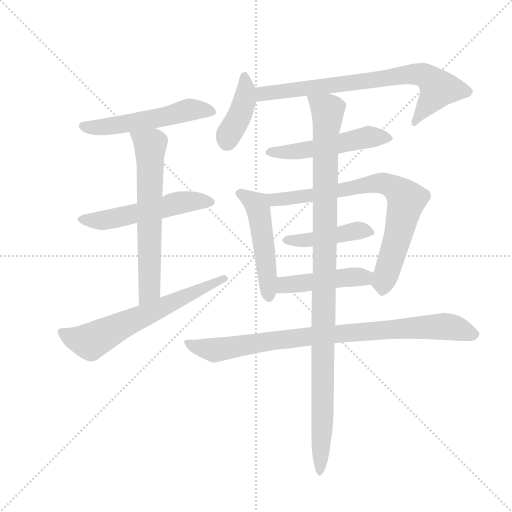
t = 0.00 s
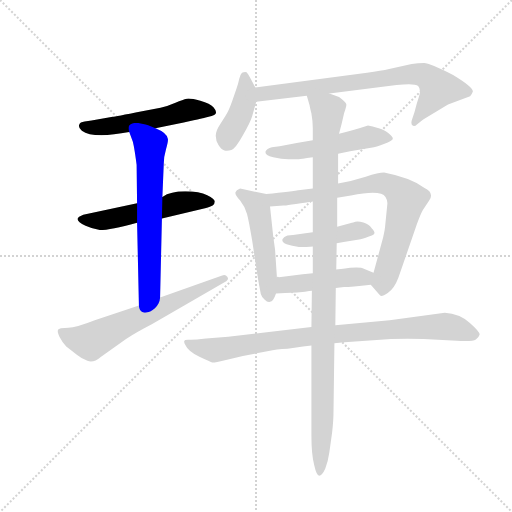
t = 1.99 s
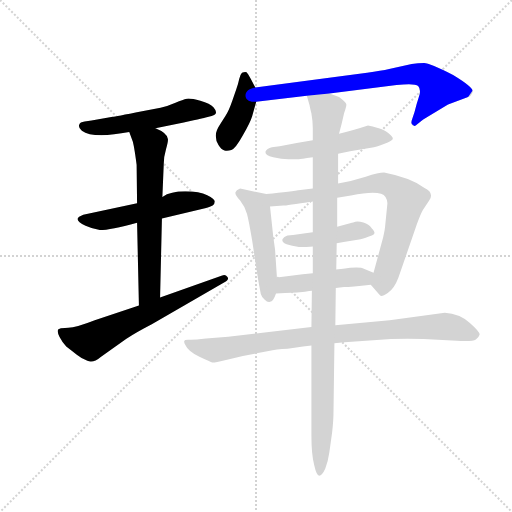
t = 3.97 s
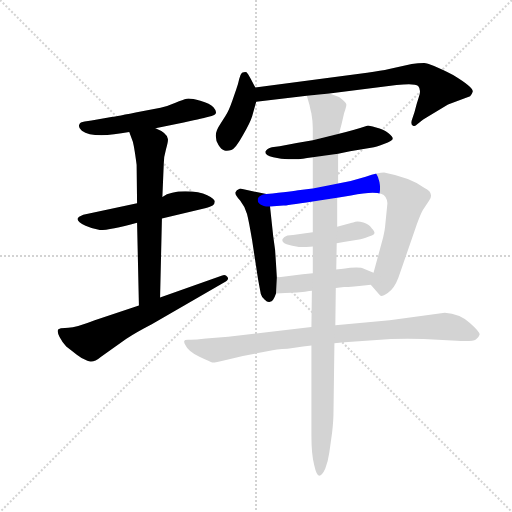
t = 5.96 s
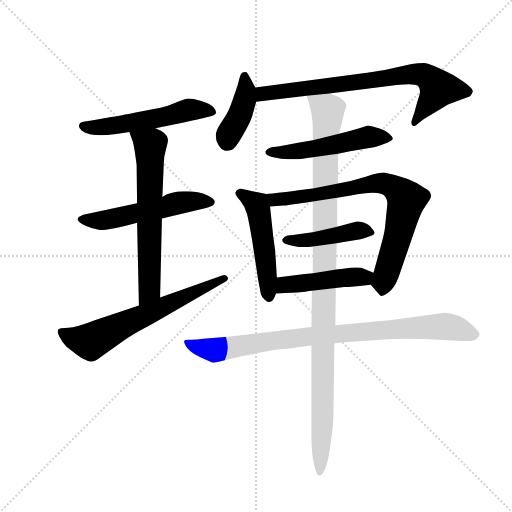
t = 7.95 s
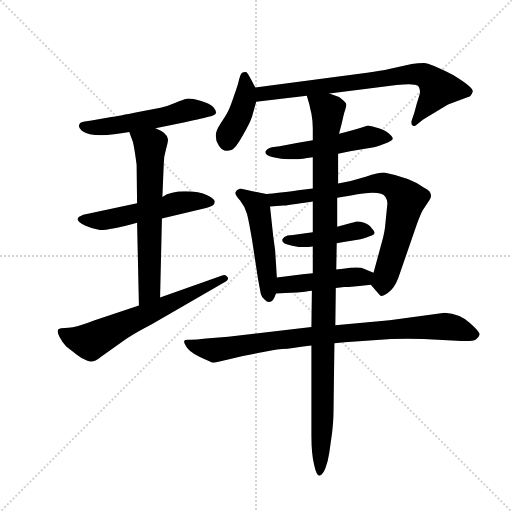
t = 9.93 s

The animated SVG that drew these frames (rendered in a browser with its animation timeline set to each time). Animation: 13 CSS @keyframes rules; one cycle of 9.93 s.

<svg version="1.1" viewBox="0 0 1024 1024" xmlns="http://www.w3.org/2000/svg">
  <g stroke="lightgray" stroke-dasharray="1,1" stroke-width="1" transform="scale(4, 4)">
    <line x1="0" y1="0" x2="256" y2="256"></line>
    <line x1="256" y1="0" x2="0" y2="256"></line>
    <line x1="128" y1="0" x2="128" y2="256"></line>
    <line x1="0" y1="128" x2="256" y2="128"></line>
  </g>
  <g transform="scale(0.92, -0.92) translate(60, -850)">
    <style type="text/css">
      
        @keyframes keyframes0 {
          from {
            stroke: blue;
            stroke-dashoffset: 538;
            stroke-width: 128;
          }
          64% {
            animation-timing-function: step-end;
            stroke: blue;
            stroke-dashoffset: 0;
            stroke-width: 128;
          }
          to {
            stroke: black;
            stroke-width: 1024;
          }
        }
        #make-me-a-hanzi-animation-0 {
          animation: keyframes0 0.6878255208333334s both;
          animation-delay: 0s;
          animation-timing-function: linear;
        }
      
        @keyframes keyframes1 {
          from {
            stroke: blue;
            stroke-dashoffset: 540;
            stroke-width: 128;
          }
          64% {
            animation-timing-function: step-end;
            stroke: blue;
            stroke-dashoffset: 0;
            stroke-width: 128;
          }
          to {
            stroke: black;
            stroke-width: 1024;
          }
        }
        #make-me-a-hanzi-animation-1 {
          animation: keyframes1 0.689453125s both;
          animation-delay: 0.6878255208333334s;
          animation-timing-function: linear;
        }
      
        @keyframes keyframes2 {
          from {
            stroke: blue;
            stroke-dashoffset: 647;
            stroke-width: 128;
          }
          68% {
            animation-timing-function: step-end;
            stroke: blue;
            stroke-dashoffset: 0;
            stroke-width: 128;
          }
          to {
            stroke: black;
            stroke-width: 1024;
          }
        }
        #make-me-a-hanzi-animation-2 {
          animation: keyframes2 0.7765299479166666s both;
          animation-delay: 1.3772786458333335s;
          animation-timing-function: linear;
        }
      
        @keyframes keyframes3 {
          from {
            stroke: blue;
            stroke-dashoffset: 645;
            stroke-width: 128;
          }
          68% {
            animation-timing-function: step-end;
            stroke: blue;
            stroke-dashoffset: 0;
            stroke-width: 128;
          }
          to {
            stroke: black;
            stroke-width: 1024;
          }
        }
        #make-me-a-hanzi-animation-3 {
          animation: keyframes3 0.77490234375s both;
          animation-delay: 2.15380859375s;
          animation-timing-function: linear;
        }
      
        @keyframes keyframes4 {
          from {
            stroke: blue;
            stroke-dashoffset: 409;
            stroke-width: 128;
          }
          57% {
            animation-timing-function: step-end;
            stroke: blue;
            stroke-dashoffset: 0;
            stroke-width: 128;
          }
          to {
            stroke: black;
            stroke-width: 1024;
          }
        }
        #make-me-a-hanzi-animation-4 {
          animation: keyframes4 0.5828450520833334s both;
          animation-delay: 2.9287109375s;
          animation-timing-function: linear;
        }
      
        @keyframes keyframes5 {
          from {
            stroke: blue;
            stroke-dashoffset: 754;
            stroke-width: 128;
          }
          71% {
            animation-timing-function: step-end;
            stroke: blue;
            stroke-dashoffset: 0;
            stroke-width: 128;
          }
          to {
            stroke: black;
            stroke-width: 1024;
          }
        }
        #make-me-a-hanzi-animation-5 {
          animation: keyframes5 0.8636067708333334s both;
          animation-delay: 3.5115559895833335s;
          animation-timing-function: linear;
        }
      
        @keyframes keyframes6 {
          from {
            stroke: blue;
            stroke-dashoffset: 523;
            stroke-width: 128;
          }
          63% {
            animation-timing-function: step-end;
            stroke: blue;
            stroke-dashoffset: 0;
            stroke-width: 128;
          }
          to {
            stroke: black;
            stroke-width: 1024;
          }
        }
        #make-me-a-hanzi-animation-6 {
          animation: keyframes6 0.6756184895833334s both;
          animation-delay: 4.375162760416667s;
          animation-timing-function: linear;
        }
      
        @keyframes keyframes7 {
          from {
            stroke: blue;
            stroke-dashoffset: 502;
            stroke-width: 128;
          }
          62% {
            animation-timing-function: step-end;
            stroke: blue;
            stroke-dashoffset: 0;
            stroke-width: 128;
          }
          to {
            stroke: black;
            stroke-width: 1024;
          }
        }
        #make-me-a-hanzi-animation-7 {
          animation: keyframes7 0.6585286458333334s both;
          animation-delay: 5.05078125s;
          animation-timing-function: linear;
        }
      
        @keyframes keyframes8 {
          from {
            stroke: blue;
            stroke-dashoffset: 772;
            stroke-width: 128;
          }
          72% {
            animation-timing-function: step-end;
            stroke: blue;
            stroke-dashoffset: 0;
            stroke-width: 128;
          }
          to {
            stroke: black;
            stroke-width: 1024;
          }
        }
        #make-me-a-hanzi-animation-8 {
          animation: keyframes8 0.8782552083333334s both;
          animation-delay: 5.709309895833333s;
          animation-timing-function: linear;
        }
      
        @keyframes keyframes9 {
          from {
            stroke: blue;
            stroke-dashoffset: 440;
            stroke-width: 128;
          }
          59% {
            animation-timing-function: step-end;
            stroke: blue;
            stroke-dashoffset: 0;
            stroke-width: 128;
          }
          to {
            stroke: black;
            stroke-width: 1024;
          }
        }
        #make-me-a-hanzi-animation-9 {
          animation: keyframes9 0.6080729166666666s both;
          animation-delay: 6.587565104166666s;
          animation-timing-function: linear;
        }
      
        @keyframes keyframes10 {
          from {
            stroke: blue;
            stroke-dashoffset: 461;
            stroke-width: 128;
          }
          60% {
            animation-timing-function: step-end;
            stroke: blue;
            stroke-dashoffset: 0;
            stroke-width: 128;
          }
          to {
            stroke: black;
            stroke-width: 1024;
          }
        }
        #make-me-a-hanzi-animation-10 {
          animation: keyframes10 0.6251627604166666s both;
          animation-delay: 7.195638020833333s;
          animation-timing-function: linear;
        }
      
        @keyframes keyframes11 {
          from {
            stroke: blue;
            stroke-dashoffset: 890;
            stroke-width: 128;
          }
          74% {
            animation-timing-function: step-end;
            stroke: blue;
            stroke-dashoffset: 0;
            stroke-width: 128;
          }
          to {
            stroke: black;
            stroke-width: 1024;
          }
        }
        #make-me-a-hanzi-animation-11 {
          animation: keyframes11 0.9742838541666666s both;
          animation-delay: 7.82080078125s;
          animation-timing-function: linear;
        }
      
        @keyframes keyframes12 {
          from {
            stroke: blue;
            stroke-dashoffset: 1090;
            stroke-width: 128;
          }
          78% {
            animation-timing-function: step-end;
            stroke: blue;
            stroke-dashoffset: 0;
            stroke-width: 128;
          }
          to {
            stroke: black;
            stroke-width: 1024;
          }
        }
        #make-me-a-hanzi-animation-12 {
          animation: keyframes12 1.1370442708333333s both;
          animation-delay: 8.795084635416666s;
          animation-timing-function: linear;
        }
      
    </style>
    
      <path d="M 278 571 L 326 581 Q 383 593 385 594 L 400 598 Q 417 602 404 617 Q 397 625 375.5 631 Q 354 637 346 635.5 Q 338 634 321.5 626.5 Q 305 619 289 616 L 249 608 Q 189 596 185 596 L 139 588 L 124 586 Q 114 585 112 578.5 Q 110 572 118 566 Q 142 548 221 563 L 278 571 Z" fill="lightgray"></path>
    
      <path d="M 238 408 L 121 383 L 112 379 Q 101 371 126 359 Q 141 352 157 350 Q 180 350 238 366 L 292 375 L 388 398 Q 407 402 407 412 Q 407 417 390.5 425.5 Q 374 434 342.5 434 Q 311 434 293 422 L 238 408 Z" fill="lightgray"></path>
    
      <path d="M 293 422 L 296 494 Q 296 509 301 526 Q 306 543 305 548 Q 303 561 278 571 C 251 584 211 591 221 563 L 228 544 Q 231 537 237 492 L 238 408 L 238 366 L 242 186 C 243 156 287 173 288 203 L 292 375 L 293 422 Z" fill="lightgray"></path>
    
      <path d="M 242 186 L 146 154 Q 105 138 88.5 137.5 Q 72 137 71 136 L 67 134 Q 63 130 69.5 117.5 Q 76 105 84 97 Q 97 87 107 79 Q 117 71 130 65.5 Q 143 60 159 74 L 214 113 Q 237 128 270 145 L 427 236 Q 439 242 434.5 248 Q 430 254 423 251 L 288 203 L 242 186 Z" fill="lightgray"></path>
    
      <path d="M 495 660 L 485 679 Q 479 690 476 693 Q 472 694 466 692 Q 462 688 460 678 Q 458 668 454 657 L 445 631 Q 437 608 430 598 L 420 582 Q 409 566 409 555 Q 409 544 415 535 Q 421 525 428 523 Q 434 521 443 524 Q 452 527 468 556 Q 484 584 488 597 L 497 629 C 502 647 502 647 495 660 Z" fill="lightgray"></path>
    
      <path d="M 656 647 L 802 665 Q 841 670 849 663 Q 856 655 851 641 Q 846 626 841 606 L 835 588 Q 833 580 837 577 Q 841 574 847 580 L 860 590 L 914 623 L 962 641 Q 966 645 968 651 Q 968 661 925 687 Q 874 713 862 713 Q 849 713 835 711 L 786 700 Q 769 696 738 692 L 495 660 C 465 656 467 625 497 629 L 607 642 L 656 647 Z" fill="lightgray"></path>
    
      <path d="M 675 516 L 701 521 L 753 530 Q 755 530 774.5 537 Q 794 544 794 548.5 Q 794 553 784 561 Q 774 569 757.5 573 Q 741 577 740 577 Q 713 568 677 559 L 620 545 L 585 539 L 548 532 L 531 530 Q 520 527 517 520 Q 516 512 534 508 Q 552 504 567 504 L 590 504 Q 592 504 620 508 L 675 516 Z" fill="lightgray"></path>
    
      <path d="M 542 247 L 538 307 L 534 336 L 527 401 C 524 427 524 427 519 428 L 462 440 Q 453 436 452 432 Q 450 427 462 414 Q 473 400 477 385 Q 481 370 488 328 L 501 243 Q 506 216 507 211 Q 508 206 515 199 Q 522 192 527 194 Q 534 194 540 212 L 542 247 Z" fill="lightgray"></path>
    
      <path d="M 673 420 L 703 425 Q 768 438 778 422 Q 783 414 782 406 L 777 356 L 776 349 L 773 334 L 752 257 C 745 232 745 232 746 231 L 765 209 Q 768 203 783 213 Q 797 222 806 246 L 846 362 Q 854 384 859 393 L 873 414 Q 885 431 862 442 Q 832 464 775 475 Q 763 475 735 466 Q 707 457 675 451 L 620 440 L 593 437 Q 576 434 519 428 C 489 425 497 399 527 401 L 556 403 Q 561 403 620 412 L 673 420 Z" fill="lightgray"></path>
    
      <path d="M 672 321 L 687 324 L 724 330 Q 734 332 742 336 Q 753 339 754 343 Q 755 347 748 354 Q 742 363 730 366.5 Q 718 370 712.5 368 Q 707 366 705 366 L 673 357 L 620 345 L 604 343 L 577 339 L 565 338 Q 557 336 554 330 Q 552 323 563 319 Q 574 315 590 313 L 606 313 Q 615 313 620 314 L 672 321 Z" fill="lightgray"></path>
    
      <path d="M 752 257 L 731 266 Q 725 270 701 268 Q 677 265 671 264 L 620 256 L 598 254 L 568 250 L 542 247 C 512 244 510 211 540 212 L 560 213 Q 574 213 586 214 L 603 216 Q 614 218 618 218 L 670 224 L 688 226 Q 703 226 746 231 C 776 234 780 245 752 257 Z" fill="lightgray"></path>
    
      <path d="M 617 139 L 436 118 L 388 114 Q 362 111 351.5 111.5 Q 341 112 341 109 Q 339 107 343 100 Q 349 86 373.5 74.5 Q 398 63 401.5 62 Q 405 61 429 67 L 468 76 L 524 87 Q 540 91 565 92 Q 577 94 617 99 L 667 104 L 689 106 L 790 113 Q 827 114 861 113 L 933 109 Q 968 107 974.5 112 Q 981 117 982.5 122.5 Q 984 128 961.5 148 Q 939 168 907 170 L 787 154 L 669 143 L 617 139 Z" fill="lightgray"></path>
    
      <path d="M 673 357 L 673 420 L 675 451 L 675 516 L 677 559 L 683 582 L 688 604 Q 693 618 693 623 Q 692 628 677 639 L 656 647 C 628 659 599 671 607 642 L 613 621 Q 613 619 617 603 Q 620 586 620 571 L 620 545 L 620 508 L 620 440 L 620 412 L 620 345 L 620 314 L 620 256 L 618 218 L 617 139 L 617 99 L 617 -98 Q 617 -138 623 -161 Q 628 -184 634 -184 Q 640 -184 647 -169 Q 653 -154 656 -133 L 662 -90 Q 665 -64 665 -45 L 667 104 L 669 143 L 670 224 L 671 264 L 672 321 L 673 357 Z" fill="lightgray"></path>
    
    
      <clipPath id="make-me-a-hanzi-clip-0">
        <path d="M 278 571 L 326 581 Q 383 593 385 594 L 400 598 Q 417 602 404 617 Q 397 625 375.5 631 Q 354 637 346 635.5 Q 338 634 321.5 626.5 Q 305 619 289 616 L 249 608 Q 189 596 185 596 L 139 588 L 124 586 Q 114 585 112 578.5 Q 110 572 118 566 Q 142 548 221 563 L 278 571 Z"></path>
      </clipPath>
      <path clip-path="url(#make-me-a-hanzi-clip-0)" d="M 122 576 L 188 576 L 304 597 L 348 611 L 400 608" fill="none" id="make-me-a-hanzi-animation-0" stroke-dasharray="410 820" stroke-linecap="round"></path>
    
      <clipPath id="make-me-a-hanzi-clip-1">
        <path d="M 238 408 L 121 383 L 112 379 Q 101 371 126 359 Q 141 352 157 350 Q 180 350 238 366 L 292 375 L 388 398 Q 407 402 407 412 Q 407 417 390.5 425.5 Q 374 434 342.5 434 Q 311 434 293 422 L 238 408 Z"></path>
      </clipPath>
      <path clip-path="url(#make-me-a-hanzi-clip-1)" d="M 120 372 L 168 371 L 334 410 L 399 411" fill="none" id="make-me-a-hanzi-animation-1" stroke-dasharray="412 824" stroke-linecap="round"></path>
    
      <clipPath id="make-me-a-hanzi-clip-2">
        <path d="M 293 422 L 296 494 Q 296 509 301 526 Q 306 543 305 548 Q 303 561 278 571 C 251 584 211 591 221 563 L 228 544 Q 231 537 237 492 L 238 408 L 238 366 L 242 186 C 243 156 287 173 288 203 L 292 375 L 293 422 Z"></path>
      </clipPath>
      <path clip-path="url(#make-me-a-hanzi-clip-2)" d="M 229 560 L 267 534 L 264 224 L 246 194" fill="none" id="make-me-a-hanzi-animation-2" stroke-dasharray="519 1038" stroke-linecap="round"></path>
    
      <clipPath id="make-me-a-hanzi-clip-3">
        <path d="M 242 186 L 146 154 Q 105 138 88.5 137.5 Q 72 137 71 136 L 67 134 Q 63 130 69.5 117.5 Q 76 105 84 97 Q 97 87 107 79 Q 117 71 130 65.5 Q 143 60 159 74 L 214 113 Q 237 128 270 145 L 427 236 Q 439 242 434.5 248 Q 430 254 423 251 L 288 203 L 242 186 Z"></path>
      </clipPath>
      <path clip-path="url(#make-me-a-hanzi-clip-3)" d="M 72 130 L 106 113 L 142 110 L 427 244" fill="none" id="make-me-a-hanzi-animation-3" stroke-dasharray="517 1034" stroke-linecap="round"></path>
    
      <clipPath id="make-me-a-hanzi-clip-4">
        <path d="M 495 660 L 485 679 Q 479 690 476 693 Q 472 694 466 692 Q 462 688 460 678 Q 458 668 454 657 L 445 631 Q 437 608 430 598 L 420 582 Q 409 566 409 555 Q 409 544 415 535 Q 421 525 428 523 Q 434 521 443 524 Q 452 527 468 556 Q 484 584 488 597 L 497 629 C 502 647 502 647 495 660 Z"></path>
      </clipPath>
      <path clip-path="url(#make-me-a-hanzi-clip-4)" d="M 472 686 L 473 635 L 434 541" fill="none" id="make-me-a-hanzi-animation-4" stroke-dasharray="281 562" stroke-linecap="round"></path>
    
      <clipPath id="make-me-a-hanzi-clip-5">
        <path d="M 656 647 L 802 665 Q 841 670 849 663 Q 856 655 851 641 Q 846 626 841 606 L 835 588 Q 833 580 837 577 Q 841 574 847 580 L 860 590 L 914 623 L 962 641 Q 966 645 968 651 Q 968 661 925 687 Q 874 713 862 713 Q 849 713 835 711 L 786 700 Q 769 696 738 692 L 495 660 C 465 656 467 625 497 629 L 607 642 L 656 647 Z"></path>
      </clipPath>
      <path clip-path="url(#make-me-a-hanzi-clip-5)" d="M 504 637 L 520 648 L 844 689 L 865 685 L 893 658 L 841 583" fill="none" id="make-me-a-hanzi-animation-5" stroke-dasharray="626 1252" stroke-linecap="round"></path>
    
      <clipPath id="make-me-a-hanzi-clip-6">
        <path d="M 675 516 L 701 521 L 753 530 Q 755 530 774.5 537 Q 794 544 794 548.5 Q 794 553 784 561 Q 774 569 757.5 573 Q 741 577 740 577 Q 713 568 677 559 L 620 545 L 585 539 L 548 532 L 531 530 Q 520 527 517 520 Q 516 512 534 508 Q 552 504 567 504 L 590 504 Q 592 504 620 508 L 675 516 Z"></path>
      </clipPath>
      <path clip-path="url(#make-me-a-hanzi-clip-6)" d="M 524 519 L 606 523 L 741 552 L 788 549" fill="none" id="make-me-a-hanzi-animation-6" stroke-dasharray="395 790" stroke-linecap="round"></path>
    
      <clipPath id="make-me-a-hanzi-clip-7">
        <path d="M 542 247 L 538 307 L 534 336 L 527 401 C 524 427 524 427 519 428 L 462 440 Q 453 436 452 432 Q 450 427 462 414 Q 473 400 477 385 Q 481 370 488 328 L 501 243 Q 506 216 507 211 Q 508 206 515 199 Q 522 192 527 194 Q 534 194 540 212 L 542 247 Z"></path>
      </clipPath>
      <path clip-path="url(#make-me-a-hanzi-clip-7)" d="M 461 430 L 493 410 L 502 392 L 525 205" fill="none" id="make-me-a-hanzi-animation-7" stroke-dasharray="374 748" stroke-linecap="round"></path>
    
      <clipPath id="make-me-a-hanzi-clip-8">
        <path d="M 673 420 L 703 425 Q 768 438 778 422 Q 783 414 782 406 L 777 356 L 776 349 L 773 334 L 752 257 C 745 232 745 232 746 231 L 765 209 Q 768 203 783 213 Q 797 222 806 246 L 846 362 Q 854 384 859 393 L 873 414 Q 885 431 862 442 Q 832 464 775 475 Q 763 475 735 466 Q 707 457 675 451 L 620 440 L 593 437 Q 576 434 519 428 C 489 425 497 399 527 401 L 556 403 Q 561 403 620 412 L 673 420 Z"></path>
      </clipPath>
      <path clip-path="url(#make-me-a-hanzi-clip-8)" d="M 530 424 L 537 416 L 607 422 L 749 451 L 779 451 L 795 444 L 823 413 L 772 219" fill="none" id="make-me-a-hanzi-animation-8" stroke-dasharray="644 1288" stroke-linecap="round"></path>
    
      <clipPath id="make-me-a-hanzi-clip-9">
        <path d="M 672 321 L 687 324 L 724 330 Q 734 332 742 336 Q 753 339 754 343 Q 755 347 748 354 Q 742 363 730 366.5 Q 718 370 712.5 368 Q 707 366 705 366 L 673 357 L 620 345 L 604 343 L 577 339 L 565 338 Q 557 336 554 330 Q 552 323 563 319 Q 574 315 590 313 L 606 313 Q 615 313 620 314 L 672 321 Z"></path>
      </clipPath>
      <path clip-path="url(#make-me-a-hanzi-clip-9)" d="M 563 329 L 610 328 L 718 349 L 745 345" fill="none" id="make-me-a-hanzi-animation-9" stroke-dasharray="312 624" stroke-linecap="round"></path>
    
      <clipPath id="make-me-a-hanzi-clip-10">
        <path d="M 752 257 L 731 266 Q 725 270 701 268 Q 677 265 671 264 L 620 256 L 598 254 L 568 250 L 542 247 C 512 244 510 211 540 212 L 560 213 Q 574 213 586 214 L 603 216 Q 614 218 618 218 L 670 224 L 688 226 Q 703 226 746 231 C 776 234 780 245 752 257 Z"></path>
      </clipPath>
      <path clip-path="url(#make-me-a-hanzi-clip-10)" d="M 545 218 L 564 232 L 744 252" fill="none" id="make-me-a-hanzi-animation-10" stroke-dasharray="333 666" stroke-linecap="round"></path>
    
      <clipPath id="make-me-a-hanzi-clip-11">
        <path d="M 617 139 L 436 118 L 388 114 Q 362 111 351.5 111.5 Q 341 112 341 109 Q 339 107 343 100 Q 349 86 373.5 74.5 Q 398 63 401.5 62 Q 405 61 429 67 L 468 76 L 524 87 Q 540 91 565 92 Q 577 94 617 99 L 667 104 L 689 106 L 790 113 Q 827 114 861 113 L 933 109 Q 968 107 974.5 112 Q 981 117 982.5 122.5 Q 984 128 961.5 148 Q 939 168 907 170 L 787 154 L 669 143 L 617 139 Z"></path>
      </clipPath>
      <path clip-path="url(#make-me-a-hanzi-clip-11)" d="M 347 106 L 375 93 L 414 89 L 612 119 L 888 140 L 921 139 L 972 122" fill="none" id="make-me-a-hanzi-animation-11" stroke-dasharray="762 1524" stroke-linecap="round"></path>
    
      <clipPath id="make-me-a-hanzi-clip-12">
        <path d="M 673 357 L 673 420 L 675 451 L 675 516 L 677 559 L 683 582 L 688 604 Q 693 618 693 623 Q 692 628 677 639 L 656 647 C 628 659 599 671 607 642 L 613 621 Q 613 619 617 603 Q 620 586 620 571 L 620 545 L 620 508 L 620 440 L 620 412 L 620 345 L 620 314 L 620 256 L 618 218 L 617 139 L 617 99 L 617 -98 Q 617 -138 623 -161 Q 628 -184 634 -184 Q 640 -184 647 -169 Q 653 -154 656 -133 L 662 -90 Q 665 -64 665 -45 L 667 104 L 669 143 L 670 224 L 671 264 L 672 321 L 673 357 Z"></path>
      </clipPath>
      <path clip-path="url(#make-me-a-hanzi-clip-12)" d="M 614 638 L 652 606 L 642 -37 L 634 -178" fill="none" id="make-me-a-hanzi-animation-12" stroke-dasharray="962 1924" stroke-linecap="round"></path>
    
  </g>
</svg>
